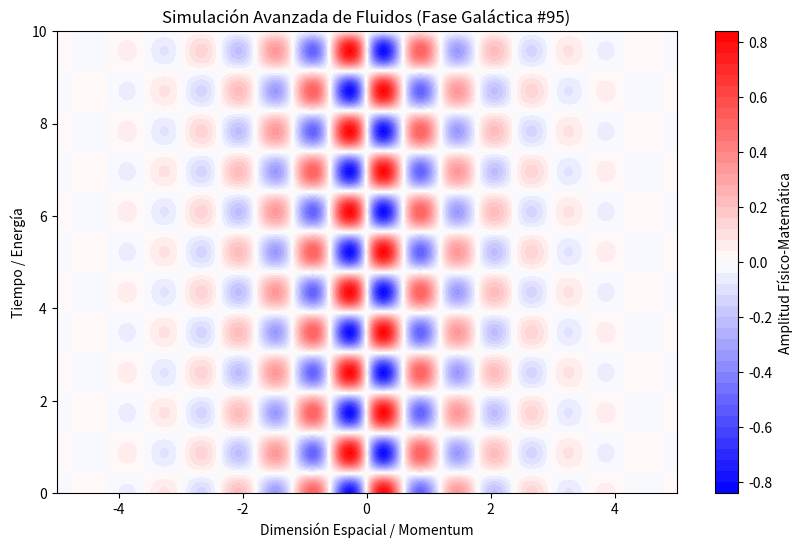

Source code (Python):
%matplotlib inline
# Simulación Galáctica: Fluidos - Variante 95
import numpy as np
import matplotlib.pyplot as plt

# Parámetros Físicos Aleatorios
param_1 = 5.259
param_2 = 3.609
param_3 = 0.742

t = np.linspace(0, 10, 500)
x = np.linspace(-5, 5, 500)
X, T = np.meshgrid(x, t)

# Ecuación Base (Avanzada)
Z = np.sin(X * param_1) * np.cos(T * param_2) * np.exp(-np.abs(X) * param_3)

plt.figure(figsize=(10, 6))
plt.contourf(X, T, Z, 50, cmap='bwr')
plt.colorbar(label='Amplitud Físico-Matemática')
plt.title(r'Simulación Avanzada de Fluidos (Fase Galáctica #95)')
plt.xlabel('Dimensión Espacial / Momentum')
plt.ylabel('Tiempo / Energía')
plt.show()
